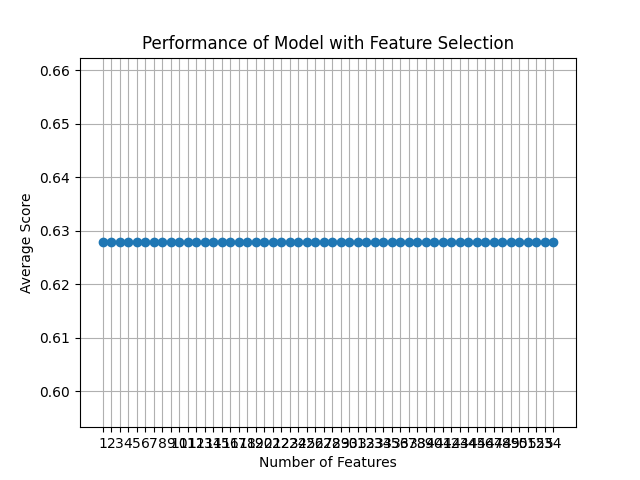

The file beside this chart, header and first rows:
feature_idx, cv_scores, avg_score, feature_names, ci_bound, std_dev, std_err
(1,), [0.64285714 0.63309353 0.63309353 0.6330…, 0.6279, ('C',), 0.02034, 0.01582, 0.007912
(0, 1), [0.64285714 0.63309353 0.63309353 0.6330…, 0.6279, ('B', 'C'), 0.02034, 0.01582, 0.007912
(0, 1, 2), [0.64285714 0.63309353 0.63309353 0.6330…, 0.6279, ('B', 'C', 'F'), 0.02034, 0.01582, 0.007912
(0, 1, 2, 3), [0.64285714 0.63309353 0.63309353 0.6330…, 0.6279, ('B', 'C', 'F', 'H'), 0.02034, 0.01582, 0.007912
(0, 1, 2, 3, 4), [0.64285714 0.63309353 0.63309353 0.6330…, 0.6279, ('B', 'C', 'F', 'H', 'L'), 0.02034, 0.01582, 0.007912
(0, 1, 2, 3, 4, 5), [0.64285714 0.63309353 0.63309353 0.6330…, 0.6279, ('B', 'C', 'F', 'H', 'L', 'M'), 0.02034, 0.01582, 0.007912
(0, 1, 2, 3, 4, 5, 6), [0.64285714 0.63309353 0.63309353 0.6330…, 0.6279, ('B', 'C', 'F', 'H', 'L', 'M', 'N'), 0.02034, 0.01582, 0.007912
(0, 1, 2, 3, 4, 5, 6, 7), [0.64285714 0.63309353 0.63309353 0.6330…, 0.6279, ('B', 'C', 'F', 'H', 'L', 'M', 'N', 'O'), 0.02034, 0.01582, 0.007912
(0, 1, 2, 3, 4, 5, 6, 7, 8), [0.64285714 0.63309353 0.63309353 0.6330…, 0.6279, ('B', 'C', 'F', 'H', 'L', 'M', 'N', 'O',…, 0.02034, 0.01582, 0.007912
(0, 1, 2, 3, 4, 5, 6, 7, 8, 9), [0.64285714 0.63309353 0.63309353 0.6330…, 0.6279, ('B', 'C', 'F', 'H', 'L', 'M', 'N', 'O',…, 0.02034, 0.01582, 0.007912
(0, 1, 2, 3, 4, 5, 6, 7, 8, 9, 10), [0.64285714 0.63309353 0.63309353 0.6330…, 0.6279, ('B', 'C', 'F', 'H', 'L', 'M', 'N', 'O',…, 0.02034, 0.01582, 0.007912
(0, 1, 2, 3, 4, 5, 6, 7, 8, 9, 10, 11), [0.64285714 0.63309353 0.63309353 0.6330…, 0.6279, ('B', 'C', 'F', 'H', 'L', 'M', 'N', 'O',…, 0.02034, 0.01582, 0.007912
(0, 1, 2, 3, 4, 5, 6, 7, 8, 9, 10, 11, 1…, [0.64285714 0.63309353 0.63309353 0.6330…, 0.6279, ('B', 'C', 'F', 'H', 'L', 'M', 'N', 'O',…, 0.02034, 0.01582, 0.007912
(0, 1, 2, 3, 4, 5, 6, 7, 8, 9, 10, 11, 1…, [0.64285714 0.63309353 0.63309353 0.6330…, 0.6279, ('B', 'C', 'F', 'H', 'L', 'M', 'N', 'O',…, 0.02034, 0.01582, 0.007912
(0, 1, 2, 3, 4, 5, 6, 7, 8, 9, 10, 11, 1…, [0.64285714 0.63309353 0.63309353 0.6330…, 0.6279, ('B', 'C', 'F', 'H', 'L', 'M', 'N', 'O',…, 0.02034, 0.01582, 0.007912
(0, 1, 2, 3, 4, 5, 6, 7, 8, 9, 10, 11, 1…, [0.64285714 0.63309353 0.63309353 0.6330…, 0.6279, ('B', 'C', 'F', 'H', 'L', 'M', 'N', 'O',…, 0.02034, 0.01582, 0.007912
(0, 1, 2, 3, 4, 5, 6, 7, 8, 9, 10, 11, 1…, [0.64285714 0.63309353 0.63309353 0.6330…, 0.6279, ('B', 'C', 'F', 'H', 'L', 'M', 'N', 'O',…, 0.02034, 0.01582, 0.007912
(0, 1, 2, 3, 4, 5, 6, 7, 8, 9, 10, 11, 1…, [0.64285714 0.63309353 0.63309353 0.6330…, 0.6279, ('B', 'C', 'F', 'H', 'L', 'M', 'N', 'O',…, 0.02034, 0.01582, 0.007912
(0, 1, 2, 3, 4, 5, 6, 7, 8, 9, 10, 11, 1…, [0.64285714 0.63309353 0.63309353 0.6330…, 0.6279, ('B', 'C', 'F', 'H', 'L', 'M', 'N', 'O',…, 0.02034, 0.01582, 0.007912
(0, 1, 2, 3, 4, 5, 6, 7, 8, 9, 10, 11, 1…, [0.64285714 0.63309353 0.63309353 0.6330…, 0.6279, ('B', 'C', 'F', 'H', 'L', 'M', 'N', 'O',…, 0.02034, 0.01582, 0.007912
(0, 1, 2, 3, 4, 5, 6, 7, 8, 9, 10, 11, 1…, [0.64285714 0.63309353 0.63309353 0.6330…, 0.6279, ('B', 'C', 'F', 'H', 'L', 'M', 'N', 'O',…, 0.02034, 0.01582, 0.007912
(0, 1, 2, 3, 4, 5, 6, 7, 8, 9, 10, 11, 1…, [0.64285714 0.63309353 0.63309353 0.6330…, 0.6279, ('B', 'C', 'F', 'H', 'L', 'M', 'N', 'O',…, 0.02034, 0.01582, 0.007912
(0, 1, 2, 3, 4, 5, 6, 7, 8, 9, 10, 11, 1…, [0.64285714 0.63309353 0.63309353 0.6330…, 0.6279, ('B', 'C', 'F', 'H', 'L', 'M', 'N', 'O',…, 0.02034, 0.01582, 0.007912
(0, 1, 2, 3, 4, 5, 6, 7, 8, 9, 10, 11, 1…, [0.64285714 0.63309353 0.63309353 0.6330…, 0.6279, ('B', 'C', 'F', 'H', 'L', 'M', 'N', 'O',…, 0.02034, 0.01582, 0.007912
(0, 1, 2, 3, 4, 5, 6, 7, 8, 9, 10, 11, 1…, [0.64285714 0.63309353 0.63309353 0.6330…, 0.6279, ('B', 'C', 'F', 'H', 'L', 'M', 'N', 'O',…, 0.02034, 0.01582, 0.007912
(0, 1, 2, 3, 4, 5, 6, 7, 8, 9, 10, 11, 1…, [0.64285714 0.63309353 0.63309353 0.6330…, 0.6279, ('B', 'C', 'F', 'H', 'L', 'M', 'N', 'O',…, 0.02034, 0.01582, 0.007912
(0, 1, 2, 3, 4, 5, 6, 7, 8, 9, 10, 11, 1…, [0.64285714 0.63309353 0.63309353 0.6330…, 0.6279, ('B', 'C', 'F', 'H', 'L', 'M', 'N', 'O',…, 0.02034, 0.01582, 0.007912
(0, 1, 2, 3, 4, 5, 6, 7, 8, 9, 10, 11, 1…, [0.64285714 0.63309353 0.63309353 0.6330…, 0.6279, ('B', 'C', 'F', 'H', 'L', 'M', 'N', 'O',…, 0.02034, 0.01582, 0.007912
(0, 1, 2, 3, 4, 5, 6, 7, 8, 9, 10, 11, 1…, [0.64285714 0.63309353 0.63309353 0.6330…, 0.6279, ('B', 'C', 'F', 'H', 'L', 'M', 'N', 'O',…, 0.02034, 0.01582, 0.007912
(0, 1, 2, 3, 4, 5, 6, 7, 8, 9, 10, 11, 1…, [0.64285714 0.63309353 0.63309353 0.6330…, 0.6279, ('B', 'C', 'F', 'H', 'L', 'M', 'N', 'O',…, 0.02034, 0.01582, 0.007912
(0, 1, 2, 3, 4, 5, 6, 7, 8, 9, 10, 11, 1…, [0.64285714 0.63309353 0.63309353 0.6330…, 0.6279, ('B', 'C', 'F', 'H', 'L', 'M', 'N', 'O',…, 0.02034, 0.01582, 0.007912
(0, 1, 2, 3, 4, 5, 6, 7, 8, 9, 10, 11, 1…, [0.64285714 0.63309353 0.63309353 0.6330…, 0.6279, ('B', 'C', 'F', 'H', 'L', 'M', 'N', 'O',…, 0.02034, 0.01582, 0.007912
(0, 1, 2, 3, 4, 5, 6, 7, 8, 9, 10, 11, 1…, [0.64285714 0.63309353 0.63309353 0.6330…, 0.6279, ('B', 'C', 'F', 'H', 'L', 'M', 'N', 'O',…, 0.02034, 0.01582, 0.007912
(0, 1, 2, 3, 4, 5, 6, 7, 8, 9, 10, 11, 1…, [0.64285714 0.63309353 0.63309353 0.6330…, 0.6279, ('B', 'C', 'F', 'H', 'L', 'M', 'N', 'O',…, 0.02034, 0.01582, 0.007912
(0, 1, 2, 3, 4, 5, 6, 7, 8, 9, 10, 11, 1…, [0.64285714 0.63309353 0.63309353 0.6330…, 0.6279, ('B', 'C', 'F', 'H', 'L', 'M', 'N', 'O',…, 0.02034, 0.01582, 0.007912
(0, 1, 2, 3, 4, 5, 6, 7, 8, 9, 10, 11, 1…, [0.64285714 0.63309353 0.63309353 0.6330…, 0.6279, ('B', 'C', 'F', 'H', 'L', 'M', 'N', 'O',…, 0.02034, 0.01582, 0.007912
(0, 1, 2, 3, 4, 5, 6, 7, 8, 9, 10, 11, 1…, [0.64285714 0.63309353 0.63309353 0.6330…, 0.6279, ('B', 'C', 'F', 'H', 'L', 'M', 'N', 'O',…, 0.02034, 0.01582, 0.007912
(0, 1, 2, 3, 4, 5, 6, 7, 8, 9, 10, 11, 1…, [0.64285714 0.63309353 0.63309353 0.6330…, 0.6279, ('B', 'C', 'F', 'H', 'L', 'M', 'N', 'O',…, 0.02034, 0.01582, 0.007912
(0, 1, 2, 3, 4, 5, 6, 7, 8, 9, 10, 11, 1…, [0.64285714 0.63309353 0.63309353 0.6330…, 0.6279, ('B', 'C', 'F', 'H', 'L', 'M', 'N', 'O',…, 0.02034, 0.01582, 0.007912
(0, 1, 2, 3, 4, 5, 6, 7, 8, 9, 10, 11, 1…, [0.64285714 0.63309353 0.63309353 0.6330…, 0.6279, ('B', 'C', 'F', 'H', 'L', 'M', 'N', 'O',…, 0.02034, 0.01582, 0.007912
(0, 1, 2, 3, 4, 5, 6, 7, 8, 9, 10, 11, 1…, [0.64285714 0.63309353 0.63309353 0.6330…, 0.6279, ('B', 'C', 'F', 'H', 'L', 'M', 'N', 'O',…, 0.02034, 0.01582, 0.007912
(0, 1, 2, 3, 4, 5, 6, 7, 8, 9, 10, 11, 1…, [0.64285714 0.63309353 0.63309353 0.6330…, 0.6279, ('B', 'C', 'F', 'H', 'L', 'M', 'N', 'O',…, 0.02034, 0.01582, 0.007912
(0, 1, 2, 3, 4, 5, 6, 7, 8, 9, 10, 11, 1…, [0.64285714 0.63309353 0.63309353 0.6330…, 0.6279, ('B', 'C', 'F', 'H', 'L', 'M', 'N', 'O',…, 0.02034, 0.01582, 0.007912
(0, 1, 2, 3, 4, 5, 6, 7, 8, 9, 10, 11, 1…, [0.64285714 0.63309353 0.63309353 0.6330…, 0.6279, ('B', 'C', 'F', 'H', 'L', 'M', 'N', 'O',…, 0.02034, 0.01582, 0.007912
(0, 1, 2, 3, 4, 5, 6, 7, 8, 9, 10, 11, 1…, [0.64285714 0.63309353 0.63309353 0.6330…, 0.6279, ('B', 'C', 'F', 'H', 'L', 'M', 'N', 'O',…, 0.02034, 0.01582, 0.007912
(0, 1, 2, 3, 4, 5, 6, 7, 8, 9, 10, 11, 1…, [0.64285714 0.63309353 0.63309353 0.6330…, 0.6279, ('B', 'C', 'F', 'H', 'L', 'M', 'N', 'O',…, 0.02034, 0.01582, 0.007912
(0, 1, 2, 3, 4, 5, 6, 7, 8, 9, 10, 11, 1…, [0.64285714 0.63309353 0.63309353 0.6330…, 0.6279, ('B', 'C', 'F', 'H', 'L', 'M', 'N', 'O',…, 0.02034, 0.01582, 0.007912
(0, 1, 2, 3, 4, 5, 6, 7, 8, 9, 10, 11, 1…, [0.64285714 0.63309353 0.63309353 0.6330…, 0.6279, ('B', 'C', 'F', 'H', 'L', 'M', 'N', 'O',…, 0.02034, 0.01582, 0.007912
(0, 1, 2, 3, 4, 5, 6, 7, 8, 9, 10, 11, 1…, [0.64285714 0.63309353 0.63309353 0.6330…, 0.6279, ('B', 'C', 'F', 'H', 'L', 'M', 'N', 'O',…, 0.02034, 0.01582, 0.007912
(0, 1, 2, 3, 4, 5, 6, 7, 8, 9, 10, 11, 1…, [0.64285714 0.63309353 0.63309353 0.6330…, 0.6279, ('B', 'C', 'F', 'H', 'L', 'M', 'N', 'O',…, 0.02034, 0.01582, 0.007912
(0, 1, 2, 3, 4, 5, 6, 7, 8, 9, 10, 11, 1…, [0.64285714 0.63309353 0.63309353 0.6330…, 0.6279, ('B', 'C', 'F', 'H', 'L', 'M', 'N', 'O',…, 0.02034, 0.01582, 0.007912
(0, 1, 2, 3, 4, 5, 6, 7, 8, 9, 10, 11, 1…, [0.64285714 0.63309353 0.63309353 0.6330…, 0.6279, ('B', 'C', 'F', 'H', 'L', 'M', 'N', 'O',…, 0.02034, 0.01582, 0.007912
(0, 1, 2, 3, 4, 5, 6, 7, 8, 9, 10, 11, 1…, [0.64285714 0.63309353 0.63309353 0.6330…, 0.6279, ('B', 'C', 'F', 'H', 'L', 'M', 'N', 'O',…, 0.02034, 0.01582, 0.007912
(0, 1, 2, 3, 4, 5, 6, 7, 8, 9, 10, 11, 1…, [0.64285714 0.63309353 0.63309353 0.6330…, 0.6279, ('B', 'C', 'F', 'H', 'L', 'M', 'N', 'O',…, 0.02034, 0.01582, 0.007912
